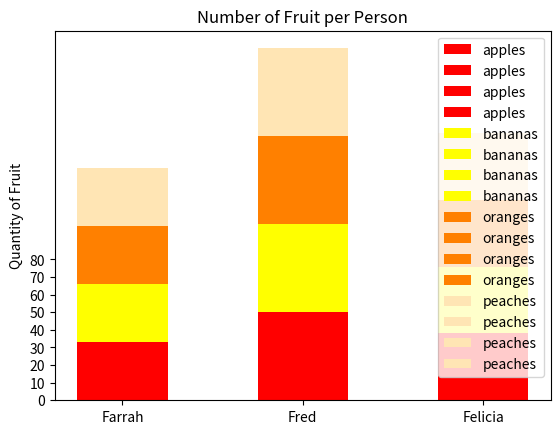

Reproduce this figure in Python.
#!/usr/bin/env python3
import numpy as np
import matplotlib.pyplot as plt

np.random.seed(5)
fruit = np.random.randint(0, 20, (4,3))

names = ['Farrah', 'Fred', 'Felicia']
fruits = {
    'apples': 'red',
    'bananas': 'yellow',
    'oranges': '#ff8000',
    'peaches': '#ffe5b4'
    }

offset = [0, 0, 0]

for k, v in fruits.items():
    for row in range(len(fruit)):
        plt.bar(
            np.arange(len(names)),
            fruit[row],
            0.5,
            bottom=offset,
            color=v,
            label=k
        )
        offset += fruit[row]

plt.title('Number of Fruit per Person')
plt.ylabel('Quantity of Fruit')
plt.yticks(np.arange(0, 90, step=10))
plt.xticks(np.arange(len(names)), names)

plt.legend(loc='upper right')
plt.show()
